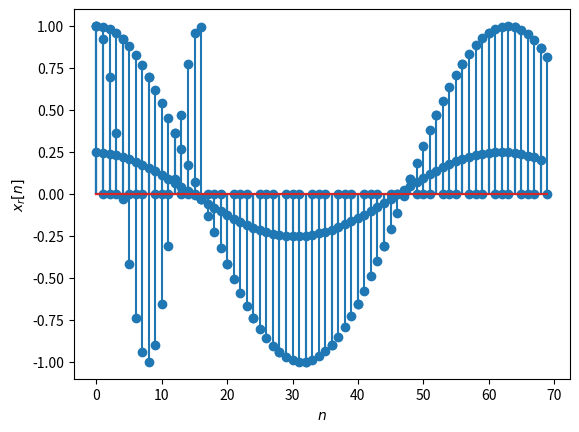

Recreate this plot in Python.
import numpy as np
from matplotlib import pyplot as plt

ns = np.arange(0,70,1)

w0 = 0.1

def x(n):
    return np.cos(w0*n)

plt.stem(ns, x(ns))
plt.ylabel(r'$x[n]$')
plt.xlabel(r'$n$');

N = 4

def xp(n):
    return (n%N ==0)*x(n)

plt.stem(xp(ns))
plt.ylabel(r'$x_p[n]$')
plt.xlabel(r'$n$');

xb = xp(ns[:int(len(ns)/N)]*N)
plt.stem(xb);

ks = np.arange(-100,100,1)

# sampling frequency
ws = 2*np.pi/N  

def xr(n):
    return sum(xp(k*N)*(1/N)*np.sinc((n-k*N)/N) for k in ks)

qq=xr(np.arange(1,70,1))
plt.stem(qq)
plt.ylabel(r'$x_r[n]$')
plt.xlabel(r'$n$');